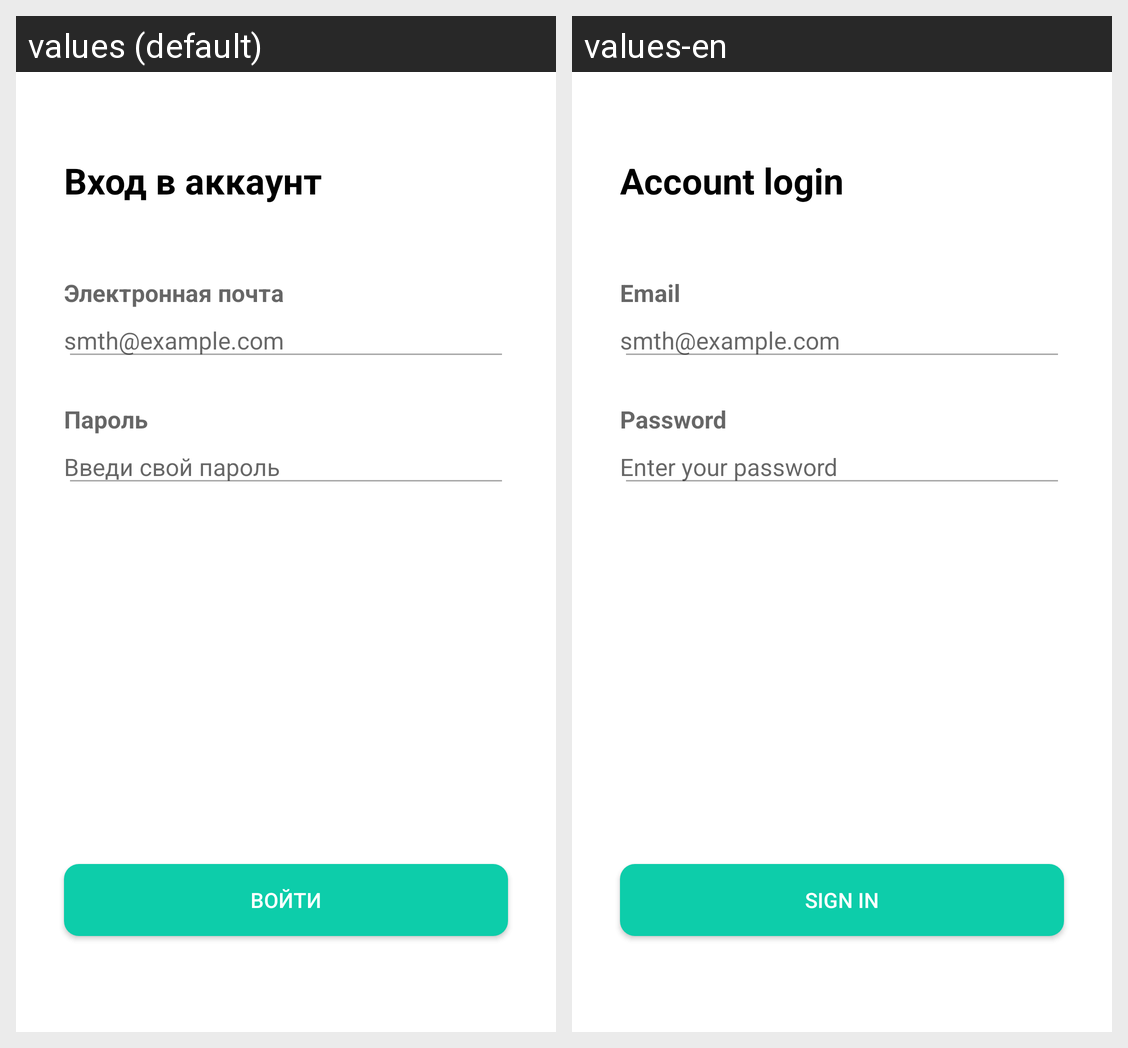

The same Android screen rendered under two of its app's locales, left to right. List the strings drawn on it with the default value and each locale's translation.
Android screen res/layout/fragment_sign_in.xml rendered under 2 locales, left to right: values (default), values-en. Device: Nexus 5 (rendered at 1080×1920; each locale shown at half size, 540×960, under a caption strip naming it); theme Theme.Samsung_coursework.
Strings drawn on this screen, with the default value and each locale's value (text and hints the layout hard-codes, and strings that could not be matched under every locale, appear in the picture but are not listed):

profile_signInInfo
  values: Вход в аккаунт
  values-en: Account login

profile_signUpEmail
  values: Электронная почта
  values-en: Email

profile_signUpPassword
  values: Пароль
  values-en: Password

profile_signUpPasswordEnter
  values: Введи свой пароль
  values-en: Enter your password

profile_signInButton
  values: Войти
  values-en: Sign In
